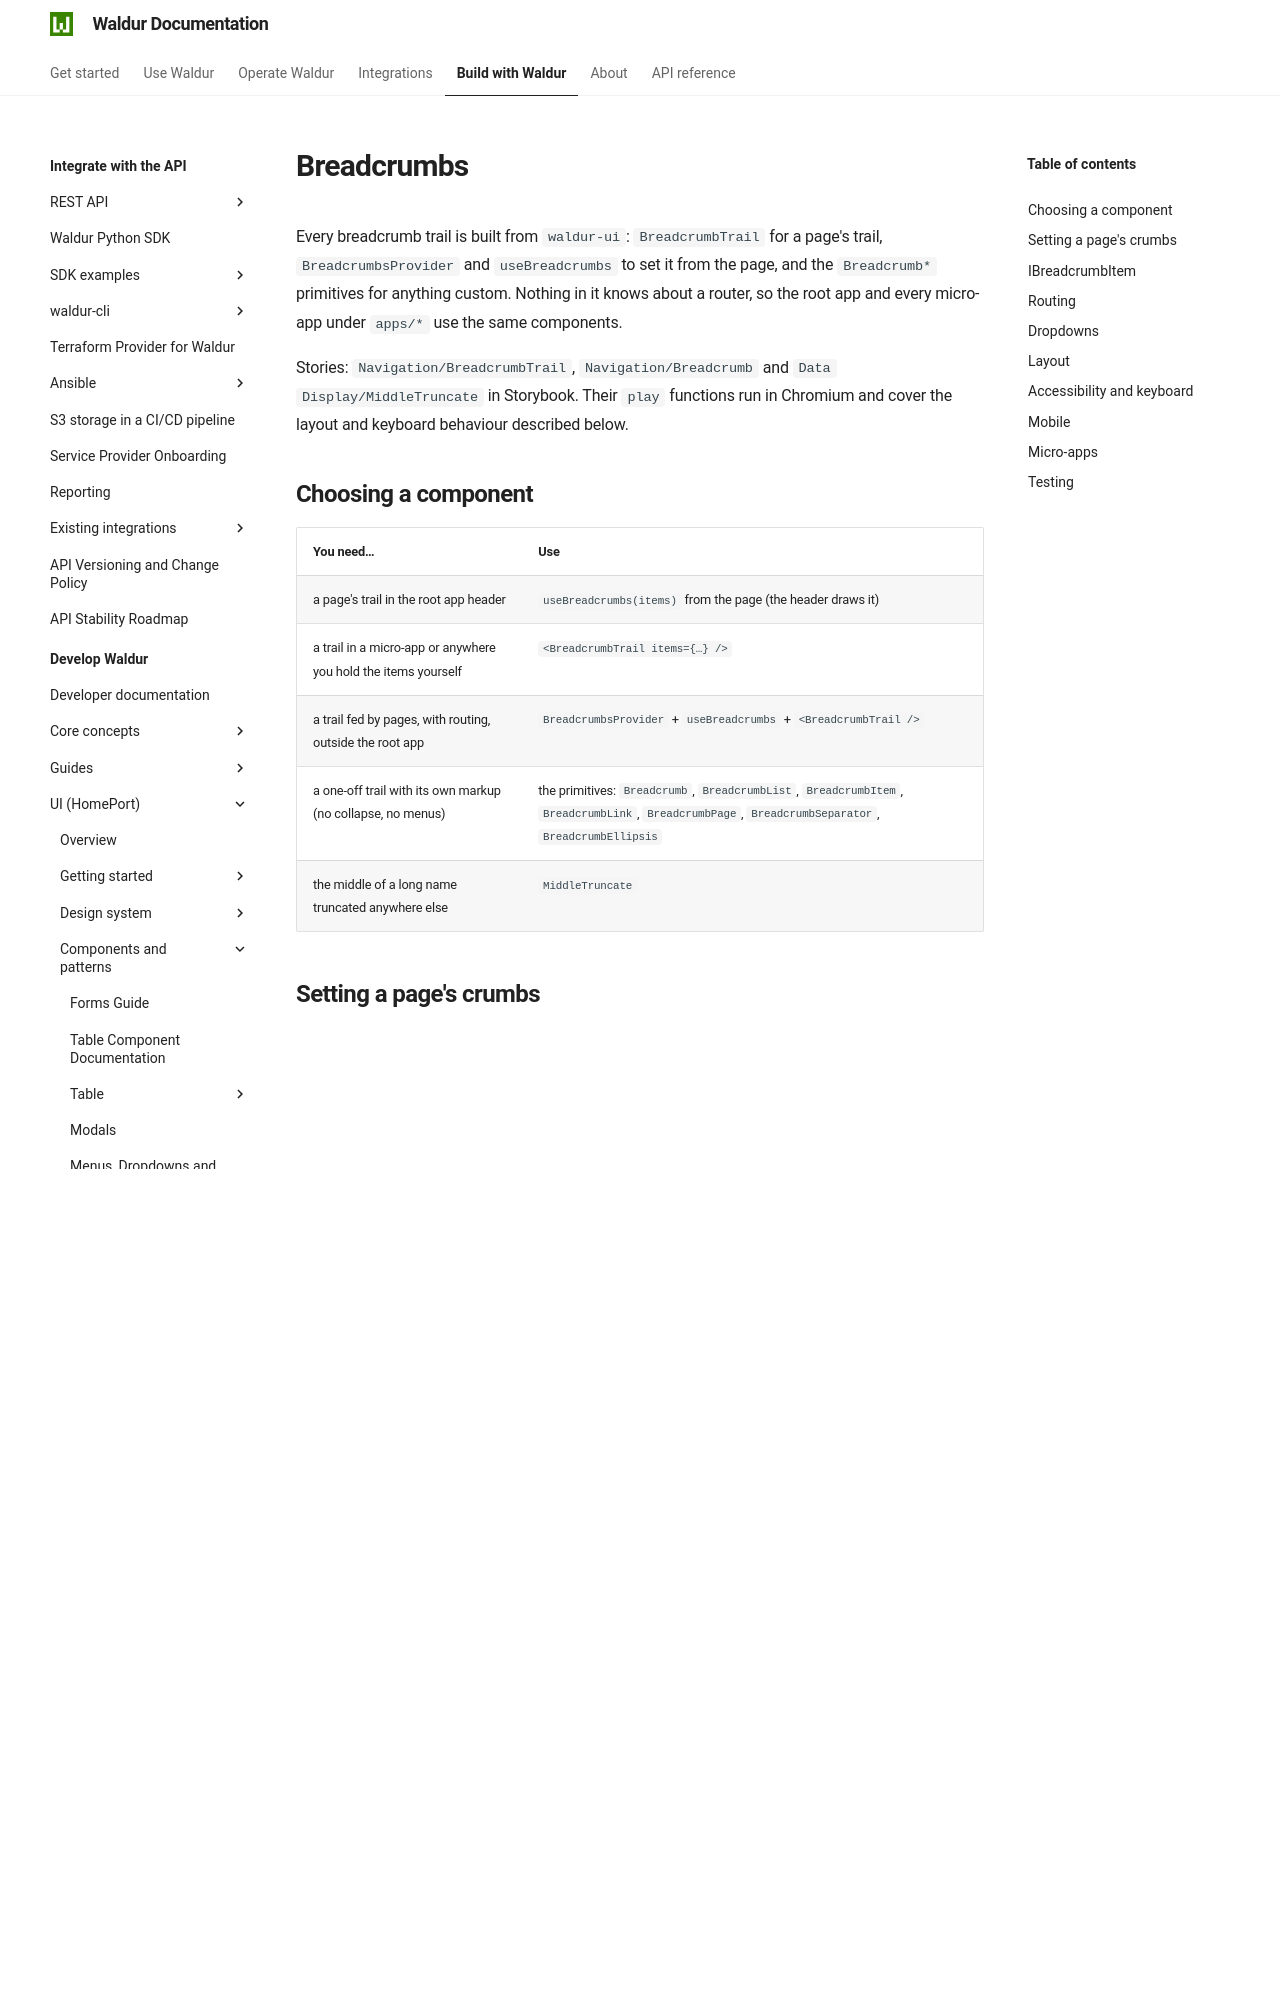

repository: waldur/waldur-docs · page: latest/developer-guide/ui/breadcrumbs/index.html · generator: mkdocs

# Breadcrumbs

<!-- EXTERNAL DOCUMENT
Source: https://code.opennodecloud.com/waldur/waldur-homeport.git
Branch: develop
Remote Path: docs//breadcrumbs.md
Local Path: docs/developer-guide/ui
Last Sync: 2026-11-28T03:06:02.380956

WARNING: This file is automatically synchronized from the source repository.
DO NOT EDIT this file directly. Changes will be overwritten.
Edit the source at: https://code.opennodecloud.com/waldur/waldur-homeport.git/-/tree/develop/docs//breadcrumbs.md
-->


Every breadcrumb trail is built from `waldur-ui`: `BreadcrumbTrail` for a page's trail, `BreadcrumbsProvider` and `useBreadcrumbs` to set it from the page, and the `Breadcrumb*` primitives for anything custom. Nothing in it knows about a router, so the root app and every micro-app under `apps/*` use the same components.

Stories: `Navigation/BreadcrumbTrail`, `Navigation/Breadcrumb` and `Data Display/MiddleTruncate` in Storybook. Their `play` functions run in Chromium and cover the layout and keyboard behaviour described below.

## Choosing a component

| You need…                                                      | Use                                                                                                                                               |
| -------------------------------------------------------------- | ------------------------------------------------------------------------------------------------------------------------------------------------- |
| a page's trail in the root app header                          | `useBreadcrumbs(items)` from the page (the header draws it)                                                                                       |
| a trail in a micro-app or anywhere you hold the items yourself | `<BreadcrumbTrail items={…} />`                                                                                                                   |
| a trail fed by pages, with routing, outside the root app       | `BreadcrumbsProvider` + `useBreadcrumbs` + `<BreadcrumbTrail />`                                                                                  |
| a one-off trail with its own markup (no collapse, no menus)    | the primitives: `Breadcrumb`, `BreadcrumbList`, `BreadcrumbItem`, `BreadcrumbLink`, `BreadcrumbPage`, `BreadcrumbSeparator`, `BreadcrumbEllipsis` |
| the middle of a long name truncated anywhere else              | `MiddleTruncate`                                                                                                                                  |

## Setting a page's crumbs

A page passes its crumbs to `useBreadcrumbs`; they show while the page is mounted and clear when it unmounts.

```tsx
import { IBreadcrumbItem, useBreadcrumbs } from 'waldur-ui';

const breadcrumbItems = useMemo<IBreadcrumbItem[]>(
  () => [
    getOrganizationsBreadcrumbItem(),
    getOrganizationBreadcrumbItem({
      uuid: project.customer_uuid,
      name: project.customer_name,
    }),
    getOrganizationProjectsBreadcrumbItem(project.customer_uuid),
    {
      key: 'project',
      text: project.name,
      dropdown: (close) => (
        <ProjectBreadcrumbPopover project={project} close={close} />
      ),
      truncate: true,
      active: true,
    },
  ],
  [project],
);
useBreadcrumbs(breadcrumbItems);
```

- **Memoise the items.** A new array on every render re-sets the trail, and the trail starts expanded and re-measures whenever its items change.
- **Reuse the presets.** `usePresetBreadcrumbItems()` (`src/navigation/header/breadcrumb/utils.ts`) builds the organization, organizations, organization projects and project crumbs, including the permission check that turns an organization the user can't open into plain text, and the resource-filter sync on click. Pass a second argument to override fields.
- **Without a provider** (a unit test, a micro-app without a trail), `useBreadcrumbs` does nothing instead of throwing.
